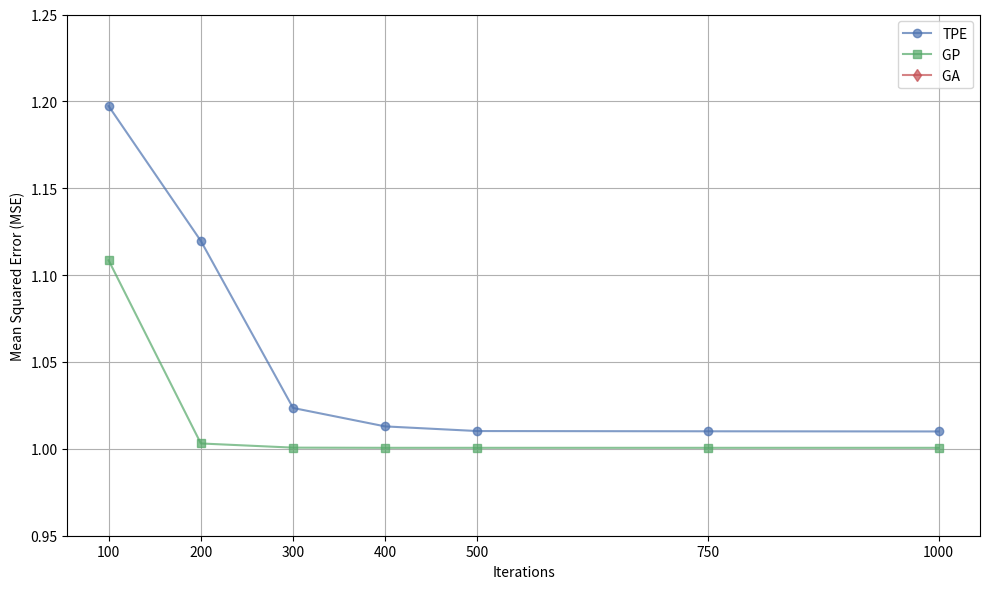

Write the Python code that produced this figure. (Note: this script raises an exception after producing the figure.)
import matplotlib.pyplot as plt

# Data
iterations = [100, 200, 300, 400, 500, 750, 1000]

# MSE values for different methods
mse_values_tpe = [
    1.1972900340542136,
    1.1196773658200143,
    1.023528992393525,
    1.0129161104144256,
    1.010244609622626,
    1.010107006599946,
    1.0100134152746776
]

mse_values_gp = [
    1.1085,
    1.0031,
    1.0007,
    1.0006,
    1.0006,
    1.0006,
    1.0006
]

mse_values_ga = [
    1.4099,
    1.3299,
    1.3100,
    1.2800,
    1.2577,
    1.2577,
    1.2577
]

# Create the plot
plt.figure(figsize=(10, 6))
plt.plot(iterations, mse_values_tpe, marker='o', color='#4c72b0', label='TPE', alpha=0.7)
plt.plot(iterations, mse_values_gp, marker='s', color='#55a868', label='GP ', alpha=0.7)
plt.plot(iterations, mse_values_ga, marker='d', color='#c44e52', label='GA ', alpha=0.7)

# Labels and ticks
plt.xlabel('Iterations')
plt.ylabel('Mean Squared Error (MSE)')
plt.xticks(iterations)
plt.yticks([1.25,1.20, 1.15, 1.10, 1.05, 1.00, 0.95])

# Grid, legend, and layout settings
plt.grid()
plt.legend()
plt.ylim(0.95, 1.25)
plt.tight_layout()

# Save the plot
plt.savefig('../graphs/model_output/convergence_comparison.png')
